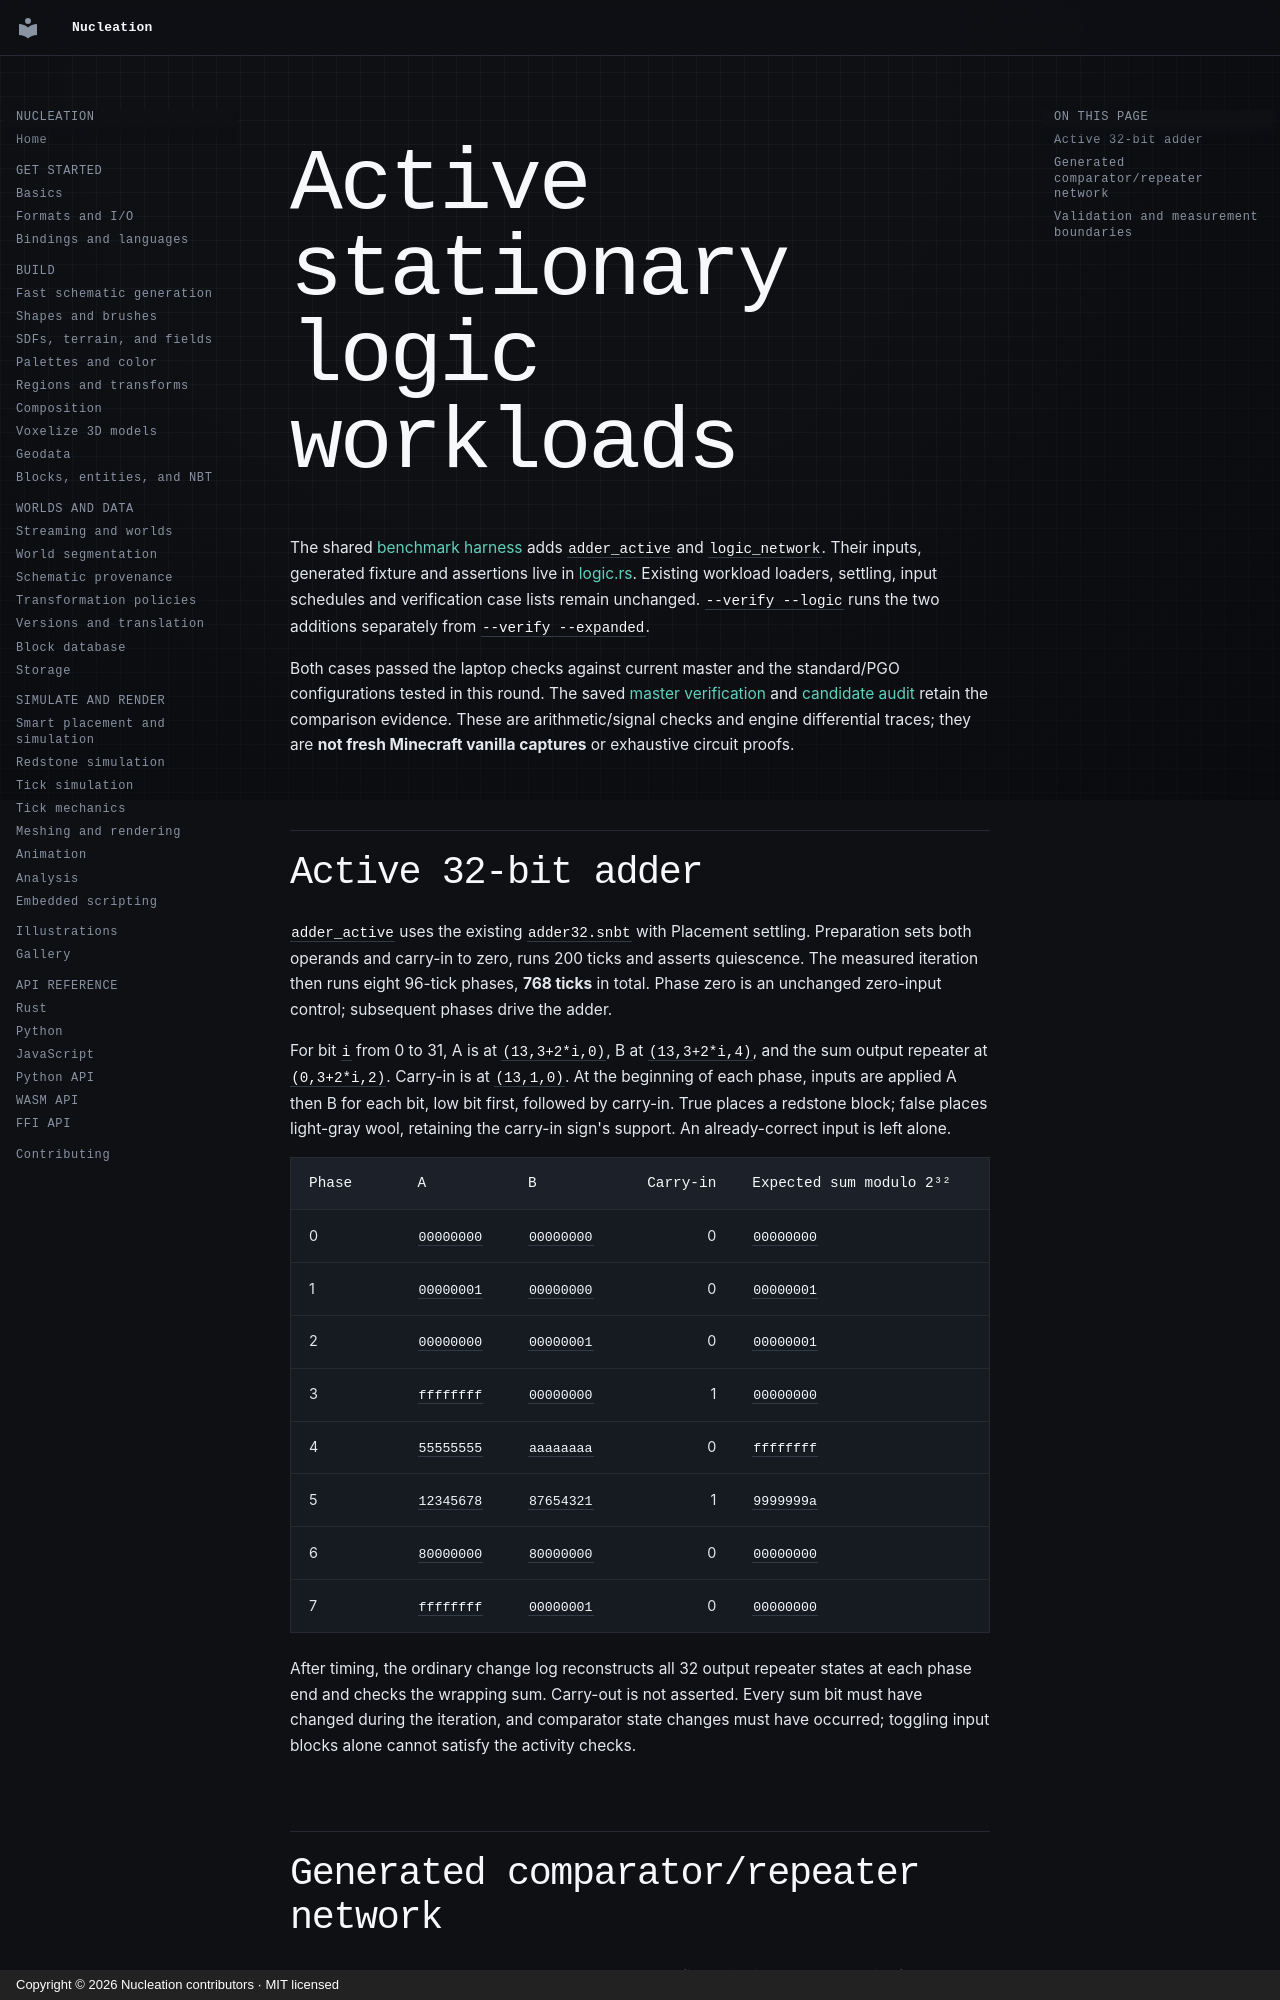

repository: Schem-at/Nucleation · page: performance/workload-specialization/workloads/index.html · generator: mkdocs · copyright: Copyright © 2026 Nucleation contributors · MIT licensed

# Active stationary logic workloads

The shared [benchmark harness](https://github.com/Schem-at/Nucleation/blob/v0.12.3/crates/mc-tick/examples/bench_circuits.rs)
adds `adder_active` and `logic_network`. Their inputs, generated fixture and
assertions live in [logic.rs](https://github.com/Schem-at/Nucleation/blob/v0.12.3/crates/mc-tick/examples/bench_circuits/logic.rs).
Existing workload loaders, settling, input schedules and verification case lists
remain unchanged. `--verify --logic` runs the two additions separately from
`--verify --expanded`.

Both cases passed the laptop checks against current master and the standard/PGO
configurations tested in this round. The saved [master verification](validation/master/reference-logic-verify.jsonl)
and [candidate audit](validation/candidate-trace-audit.json) retain the comparison
evidence. These are arithmetic/signal checks and engine differential traces;
they are **not fresh Minecraft vanilla captures** or exhaustive circuit proofs.

## Active 32-bit adder

`adder_active` uses the existing `adder32.snbt` with Placement settling. Preparation
sets both operands and carry-in to zero, runs 200 ticks and asserts quiescence.
The measured iteration then runs eight 96-tick phases, **768 ticks** in total.
Phase zero is an unchanged zero-input control; subsequent phases drive the adder.

For bit `i` from 0 to 31, A is at `(13,3+2*i,0)`, B at `(13,3+2*i,4)`, and the
sum output repeater at `(0,3+2*i,2)`. Carry-in is at `(13,1,0)`. At the beginning
of each phase, inputs are applied A then B for each bit, low bit first, followed
by carry-in. True places a redstone block; false places light-gray wool, retaining
the carry-in sign's support. An already-correct input is left alone.

| Phase | A | B | Carry-in | Expected sum modulo 2³² |
|---|---|---|---:|---|
| 0 | `00000000` | `00000000` | 0 | `00000000` |
| 1 | `00000001` | `00000000` | 0 | `00000001` |
| 2 | `00000000` | `00000001` | 0 | `00000001` |
| 3 | `ffffffff` | `00000000` | 1 | `00000000` |
| 4 | `55555555` | `aaaaaaaa` | 0 | `ffffffff` |
| 5 | `12345678` | `87654321` | 1 | `9999999a` |
| 6 | `80000000` | `80000000` | 0 | `00000000` |
| 7 | `ffffffff` | `00000001` | 0 | `00000000` |

After timing, the ordinary change log reconstructs all 32 output repeater states
at each phase end and checks the wrapping sum. Carry-out is not asserted. Every
sum bit must have changed during the iteration, and comparator state changes must
have occurred; toggling input blocks alone cannot satisfy the activity checks.
